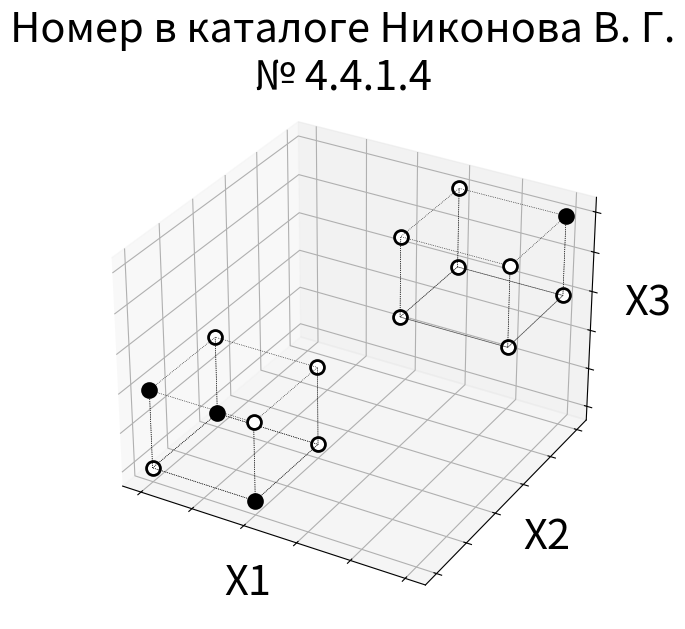

Generate this figure with matplotlib: (Note: this script raises an exception after producing the figure.)
import sys

from matplotlib import pyplot as plt
from mpl_toolkits.mplot3d.art3d import Poly3DCollection, Line3DCollection


from itertools import product


def get_name_values(line):
    func_temp, name = line.split('#')
    func = [int(i) for i in func_temp.split(';')]

    return name, func


def get_4d_to_3d_coordinates(point):
    return [i + point[3] * 1.5 for i in point[:-1]]


def draw_point(ax, point, res, show_point_title=False):
    values = get_4d_to_3d_coordinates(point)

    if show_point_title:
        ax.text(values[0], values[1], values[2], f'({point[0]}, {point[1]}, {point[2]}, {point[3]})', ha='center',
            va='bottom')

    if res == 0:
        ax.scatter(values[0], values[1], values[2], linewidths=2, alpha=1, s=100, edgecolors='black', c='white')

    else:
        ax.scatter(values[0], values[1], values[2], linewidths=2, alpha=1, s=100, c='k')


def get_edges(cube):
    vertices = [[0, 1, 3, 2, 0], [4, 6, 7, 5, 4], [0, 2, 6, 4, 0], [0, 1, 5, 4, 0], [2, 3, 7, 6, 2]]

    points = [get_4d_to_3d_coordinates(point[0]) for point in cube]

    return [[points[vertices[ix][iy]] for iy in range(len(vertices[0]))] for ix in range(len(vertices))]


def draw_edges(ax, cube):
    ax.add_collection3d(Line3DCollection(get_edges(cube), colors='k', linewidths=.5, linestyles=':'))


def draw_cube(ax, cube):
    draw_edges(ax, cube)

    for point in cube:
        draw_point(ax, point[0], point[1])


def draw_cubes(ax, points, res):
    d = [(c, v) for (c, v) in zip(points, res)]
    cube_before, cube_after = d[::2], d[1::2]

    draw_cube(ax, cube_before)
    draw_cube(ax, cube_after)


def draw_x4(ax, point):
    x4 = [[point, get_4d_to_3d_coordinates(point)]]

    ax.add_collection3d(Line3DCollection(x4, colors='k', linewidths=.3))


def draw_plot(lines):
    x4_end_point = [.0, 1.0, .0, 1]
    points = [i for i in product((0, 1), repeat=4)]

    for line in lines:
        name, val = get_name_values(line)

        fig = plt.figure(figsize=(7, 7))
        ax = plt.axes(projection="3d")

        ax.set_xlabel('X1', fontsize=30)
        ax.set_xticklabels([])
        ax.set_ylabel('X2', fontsize=30)
        ax.set_yticklabels([])
        ax.set_zlabel('X3', fontsize=30)
        ax.set_zticklabels([])

        plt.suptitle(f'Номер в каталоге Никонова В. Г.\n№ {name}', fontsize=30)

        draw_cubes(ax, points, val)

        draw_x4(ax, x4_end_point)

        plt.axis('off')

        plt.savefig(name + '.png', dpi=fig.dpi)

        plt.show()
        plt.close(fig)


if __name__ == '__main__':
    content = []

    if len(sys.argv) > 1:
        with open(sys.argv[1]) as f:
            content = [line.rstrip() for line in f]
    else:
        content.append('0;0;1;0;1;0;0;0;1;0;0;0;0;0;0;1#4.4.1.4')

    draw_plot(content)
